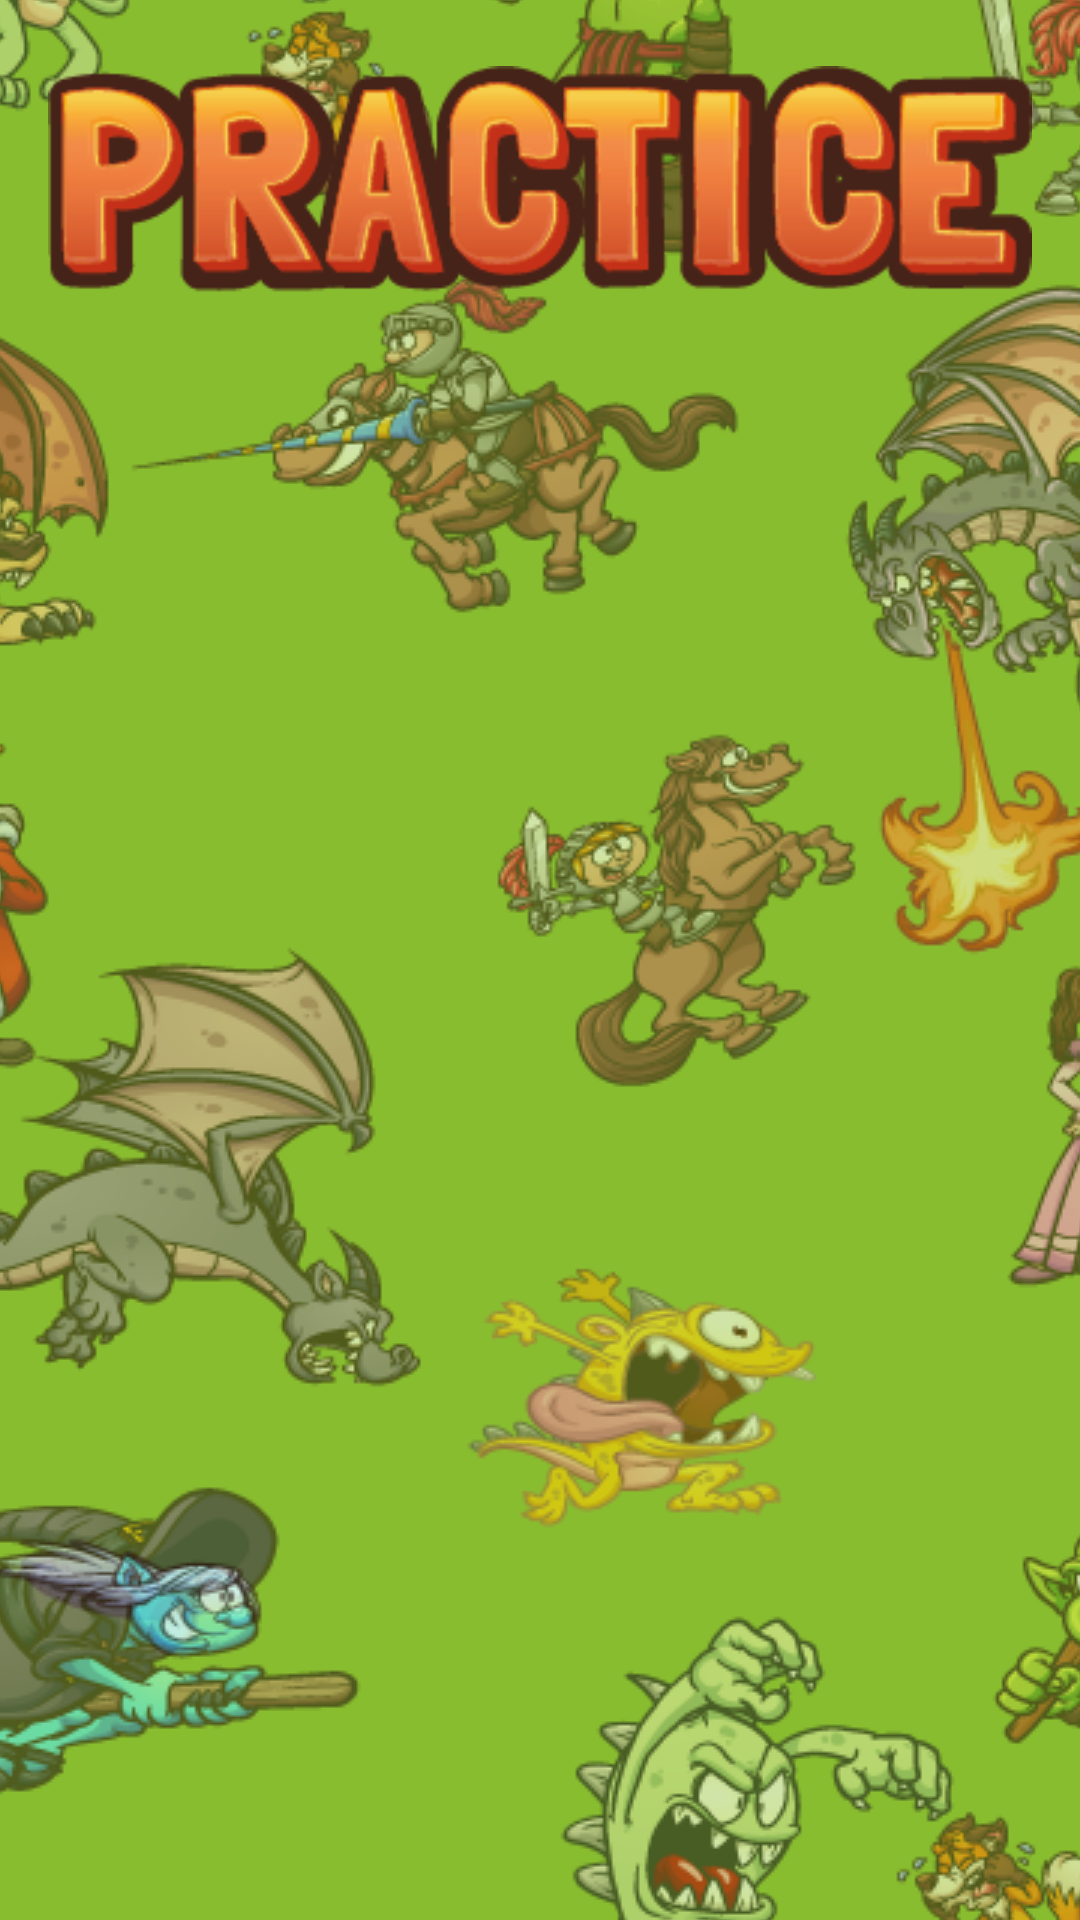

The Android layout XML behind this screen, and the referenced resources:
<!-- AndroidManifest.xml: application theme AppTheme -->
<!-- res/layout/fragment_practice.xml -->
<?xml version="1.0" encoding="utf-8"?>
<layout xmlns:android="http://schemas.android.com/apk/res/android"
    xmlns:app="http://schemas.android.com/apk/res-auto"
    xmlns:tools="http://schemas.android.com/tools"
    tools:context="com.example.android.lingoknight.PracticeFragment">

    <data>

        <variable
            name="PracticeViewModel"
            type="app.lingoknight.practice.PracticeViewModel" />
    </data>

    <LinearLayout
        android:id="@+id/fragmentPractice"
        android:layout_width="match_parent"
        android:layout_height="match_parent"
        android:background="@drawable/my_background"
        android:orientation="vertical">

        <ImageView
            android:layout_width="match_parent"
            android:layout_height="wrap_content"
            android:layout_marginStart="16dp"
            android:layout_marginTop="16dp"
            android:layout_marginEnd="16dp"
            android:contentDescription="@string/practice"
            android:src="@drawable/practice" />


        <androidx.recyclerview.widget.RecyclerView
            android:id="@+id/wordListRecyclerView"
            android:layout_width="match_parent"
            android:layout_height="match_parent"
            android:layout_margin="8dp"
            app:layoutManager="androidx.recyclerview.widget.LinearLayoutManager"
            tools:listitem="@layout/word_list_item_layout" />

    </LinearLayout>
</layout>
<!-- res/layout/word_list_item_layout.xml (included above) -->
<layout xmlns:android="http://schemas.android.com/apk/res/android"
    xmlns:app="http://schemas.android.com/apk/res-auto"
    xmlns:tools="http://schemas.android.com/tools">

    <data>

        <variable
            name="PracticeViewModel"
            type="app.lingoknight.practice.PracticeViewModel" />
    </data>


    <com.google.android.material.card.MaterialCardView
        android:layout_width="match_parent"
        android:layout_height="wrap_content"
        android:layout_marginStart="8dp"
        android:layout_marginTop="8dp"
        android:layout_marginEnd="8dp"
        app:cardElevation="2dp"
        app:strokeColor="@color/colorAccent"
        app:strokeWidth="4dp">

        <RelativeLayout
            android:layout_width="match_parent"
            android:layout_height="wrap_content"
            android:padding="8dp">


            <TextView
                android:id="@+id/word_text_item_view"
                android:layout_width="wrap_content"
                android:layout_height="wrap_content"
                android:layout_alignParentEnd="true"
                android:layout_centerInParent="true"
                android:layout_toEndOf="@id/word_image_item_view"
                android:gravity="center_horizontal"
                android:text="@string/something_went_wrong"
                android:textSize="36sp" />

            <ImageView
                android:id="@+id/word_image_item_view"
                android:layout_width="100dp"
                android:layout_height="100dp"
                android:layout_alignParentStart="true"
                android:layout_margin="8dp"
                android:contentDescription="@string/something_went_wrong"
                tools:srcCompat="@tools:sample/avatars" />


        </RelativeLayout>

    </com.google.android.material.card.MaterialCardView>
</layout>
<!-- resources referenced by this layout -->
<resources>
  <color name="colorAccent">#E06D06</color>
  <!-- drawable my_background (drawable) -->
  <?xml version="1.0" encoding="utf-8"?>
  <bitmap
      xmlns:android="http://schemas.android.com/apk/res/android"
      android:src="@drawable/background_square"
      android:gravity="center" />
  <!-- drawable practice: png bitmap (drawable, 21635 bytes) -->
  <string name="practice">Practice</string>
  <string name="something_went_wrong">Something went wrong!</string>
  <style name="AppTheme" parent="Theme.MaterialComponents.Light.DarkActionBar">
          
          <item name="colorPrimary">@color/colorPrimary</item>
          <item name="colorPrimaryDark">@color/colorPrimaryDark</item>
          <item name="colorAccent">@color/colorAccent</item>
          <item name="colorSurface">@color/scroll</item>
          <item name="toolbarStyle">@style/ToolbarStyle</item>
          <item name="toolbarNavigationButtonStyle">@style/Toolbar.Button.Navigation.Tinted</item>
          <item name="drawerArrowStyle">@style/DrawerIcon</item>
  
      </style>
  <!-- drawable background_square: png bitmap (drawable, 858693 bytes) -->
  <color name="colorPrimary">#4A148C</color>
  <color name="colorPrimaryDark">#283593</color>
  <color name="scroll">#F8EEDD</color>
  <style name="ToolbarStyle" parent="@style/Widget.AppCompat.Toolbar">
          
          <item name="titleTextColor">@color/colorOnPrimary</item>
          <item name="android:background">?attr/colorPrimary</item>
      </style>
  <style name="Toolbar.Button.Navigation.Tinted" parent="Widget.AppCompat.Toolbar.Button.Navigation">
          
          <item name="tint">@color/colorOnPrimary</item>
      </style>
  <style name="DrawerIcon" parent="Widget.AppCompat.DrawerArrowToggle">
          <item name="color">@color/colorOnPrimary</item>
      </style>
  <color name="colorOnPrimary">#F3DE2C</color>
</resources>
